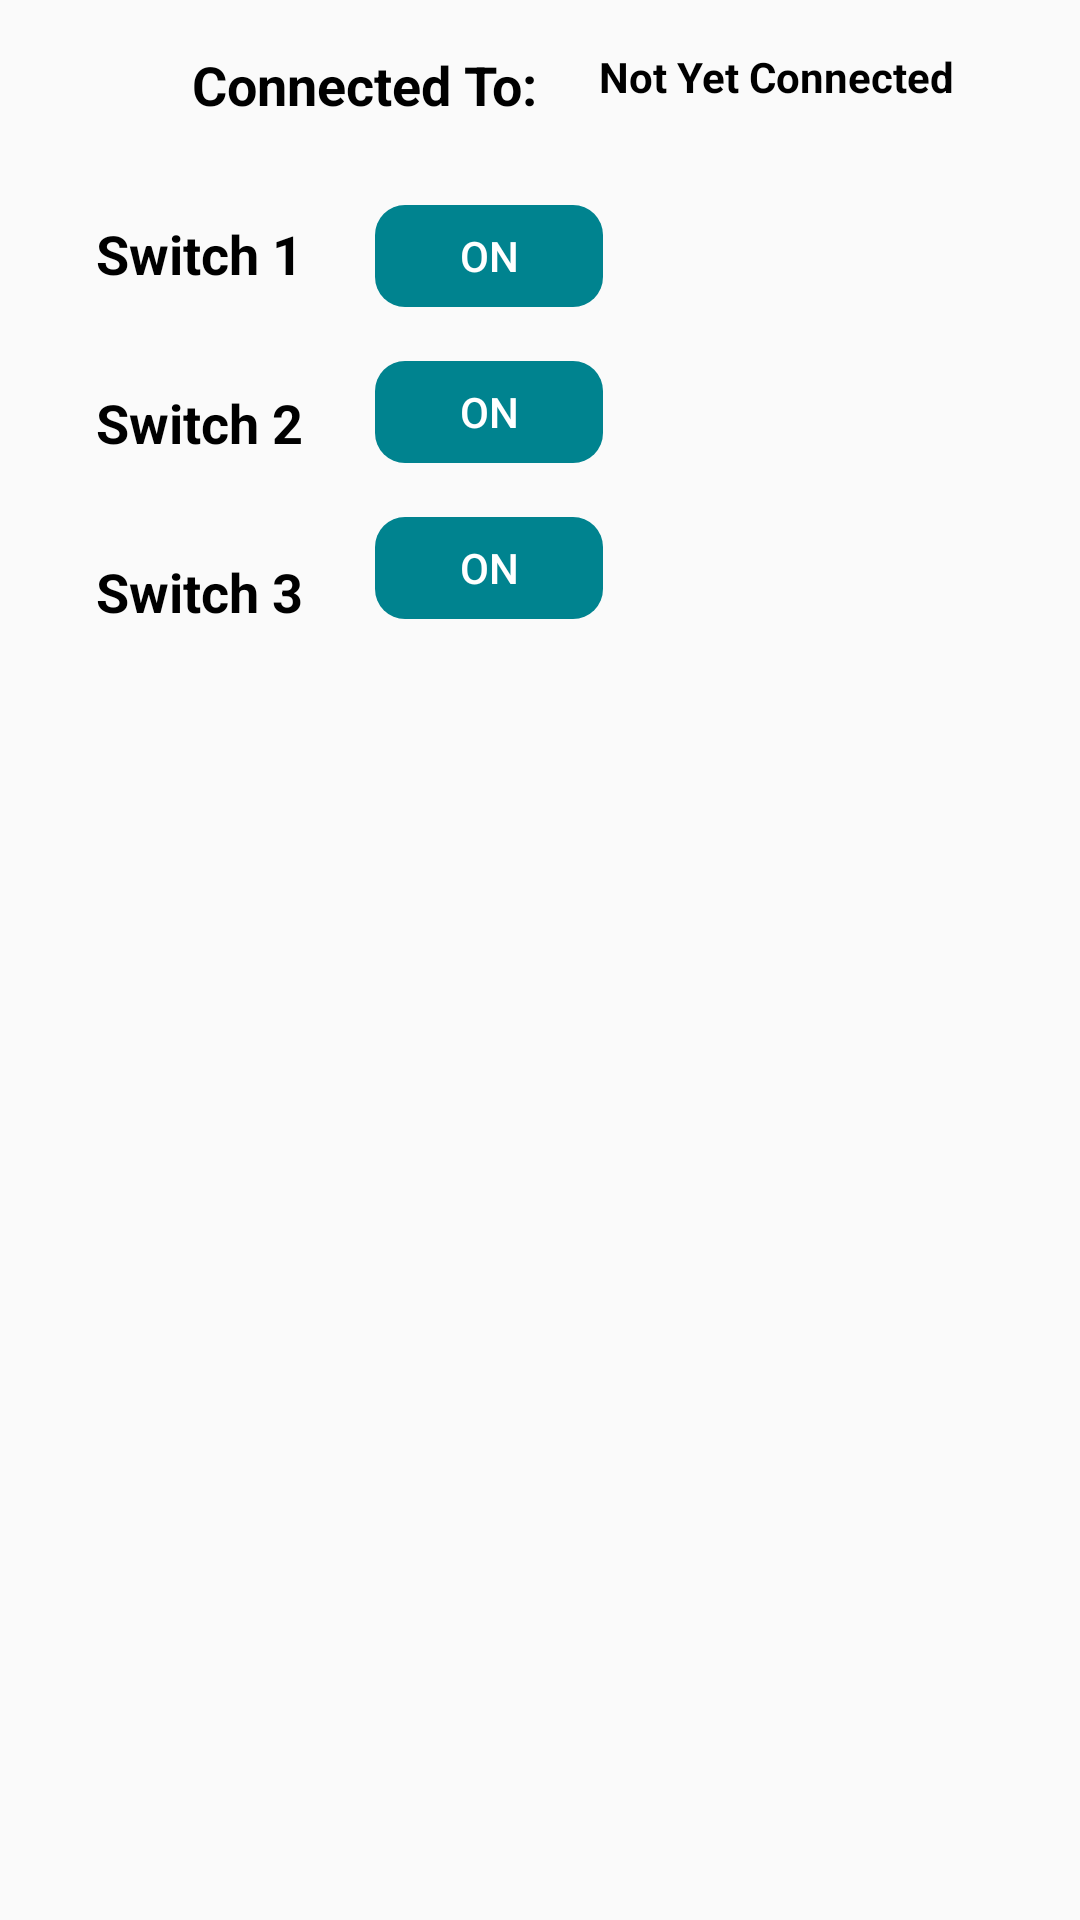

Write the Android layout XML for this screen, with the resource values it uses.
<!-- AndroidManifest.xml: application theme AppTheme -->
<!-- res/layout/fragment_controls.xml -->
<?xml version="1.0" encoding="utf-8"?>
<android.support.constraint.ConstraintLayout
    xmlns:android="http://schemas.android.com/apk/res/android"
    xmlns:app="http://schemas.android.com/apk/res-auto"
    android:layout_width="match_parent"
    android:layout_height="match_parent">

    <TextView
        android:id="@+id/textView"
        android:layout_width="wrap_content"
        android:layout_height="wrap_content"
        android:layout_marginStart="64dp"
        android:layout_marginTop="16dp"
        android:text="Connected To: "
        android:textColor="@color/colorMaterialBlack"
        android:textSize="18sp"
        android:textStyle="bold"
        app:layout_constraintStart_toStartOf="parent"
        app:layout_constraintTop_toTopOf="parent" />

    <TextView
        android:id="@+id/tv_ip_address"
        android:layout_width="wrap_content"
        android:layout_height="wrap_content"
        android:layout_marginStart="16dp"
        android:layout_marginTop="16dp"
        android:layout_marginEnd="16dp"
        android:text="@string/not_connected"
        android:textColor="@color/colorMaterialBlack"
        android:textSize="14sp"
        android:textStyle="bold"
        app:layout_constraintEnd_toEndOf="parent"
        app:layout_constraintHorizontal_bias="0.0"
        app:layout_constraintStart_toEndOf="@+id/textView"
        app:layout_constraintTop_toTopOf="parent" />

    <TextView
        android:id="@+id/textView5"
        android:layout_width="wrap_content"
        android:layout_height="wrap_content"
        android:layout_marginStart="32dp"
        android:layout_marginTop="32dp"
        android:text="@string/switch_one"
        android:textColor="@color/colorMaterialBlack"
        android:textSize="18sp"
        android:textStyle="bold"
        app:layout_constraintStart_toStartOf="parent"
        app:layout_constraintTop_toBottomOf="@+id/textView" />

    <TextView
        android:id="@+id/textView6"
        android:layout_width="wrap_content"
        android:layout_height="wrap_content"
        android:layout_marginStart="32dp"
        android:layout_marginTop="32dp"
        android:text="@string/switch_two"
        android:textColor="@color/colorMaterialBlack"
        android:textSize="18sp"
        android:textStyle="bold"
        app:layout_constraintStart_toStartOf="parent"
        app:layout_constraintTop_toBottomOf="@+id/textView5" />

    <TextView
        android:id="@+id/textView7"
        android:layout_width="wrap_content"
        android:layout_height="wrap_content"
        android:layout_marginStart="32dp"
        android:layout_marginTop="32dp"
        android:text="@string/switch_three"
        android:textColor="@color/colorMaterialBlack"
        android:textSize="18sp"
        android:textStyle="bold"
        app:layout_constraintStart_toStartOf="parent"
        app:layout_constraintTop_toBottomOf="@+id/textView6" />

    <Button
        android:id="@+id/btn_sw1"
        style="@style/CustomButton2"
        android:layout_width="76dp"
        android:layout_height="34dp"
        android:layout_marginStart="24dp"
        android:layout_marginTop="28dp"
        android:text="@string/on"
        app:layout_constraintStart_toEndOf="@+id/textView5"
        app:layout_constraintTop_toBottomOf="@+id/textView" />

    <Button
        android:id="@+id/btn_sw2"
        style="@style/CustomButton2"
        android:layout_width="76dp"
        android:layout_height="34dp"
        android:layout_marginStart="24dp"
        android:layout_marginTop="18dp"
        android:text="@string/on"
        app:layout_constraintStart_toEndOf="@+id/textView6"
        app:layout_constraintTop_toBottomOf="@+id/btn_sw1" />

    <Button
        android:id="@+id/btn_sw3"
        style="@style/CustomButton2"
        android:layout_width="76dp"
        android:layout_height="34dp"
        android:layout_marginStart="24dp"
        android:layout_marginTop="18dp"
        android:text="@string/on"
        app:layout_constraintStart_toEndOf="@+id/textView7"
        app:layout_constraintTop_toBottomOf="@+id/btn_sw2" />
</android.support.constraint.ConstraintLayout>
<!-- resources referenced by this layout -->
<resources>
  <color name="colorMaterialBlack">#000000</color>
  <string name="not_connected">Not Yet Connected</string>
  <string name="on">ON</string>
  <string name="switch_one">Switch 1</string>
  <string name="switch_three">Switch 3</string>
  <string name="switch_two">Switch 2</string>
  <style name="CustomButton2" parent="Widget.AppCompat.Button.Borderless">
          <item name="android:background">@drawable/button_control_back</item>
          <item name="android:textColor">@color/colorWhite</item>
      </style>
  <style name="AppTheme" parent="Theme.AppCompat.Light.NoActionBar">
          
          <item name="colorPrimary">@color/colorPrimary</item>
          <item name="colorPrimaryDark">@color/colorPrimaryDark</item>
          <item name="colorAccent">@color/colorAccent</item>
      </style>
  <!-- drawable button_control_back (drawable) -->
  <?xml version="1.0" encoding="utf-8"?>
  <shape  android:shape="rectangle"
      xmlns:android="http://schemas.android.com/apk/res/android">
      <solid android:color="@color/colorPrimary"/>
      <corners android:radius="10dp"/>
  </shape>
  <color name="colorWhite">#FFFFFF</color>
  <color name="colorPrimary">#00838f</color>
  <color name="colorPrimaryDark">#006064</color>
  <color name="colorAccent">#9c27b0</color>
</resources>
